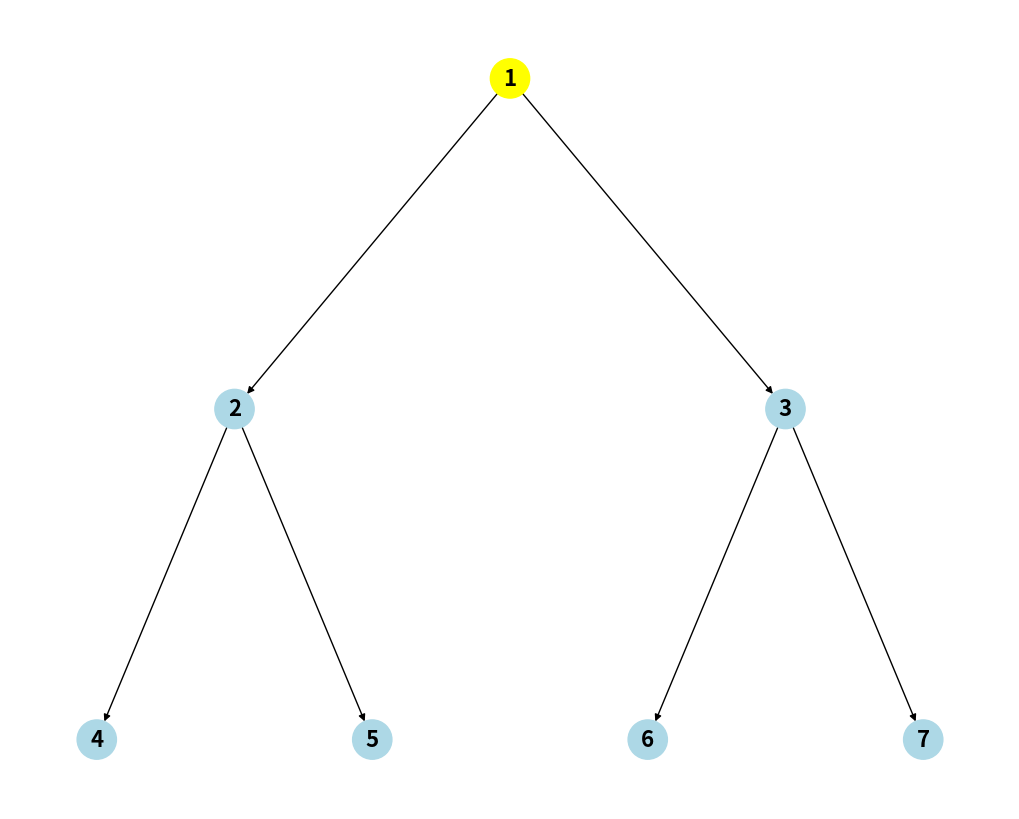
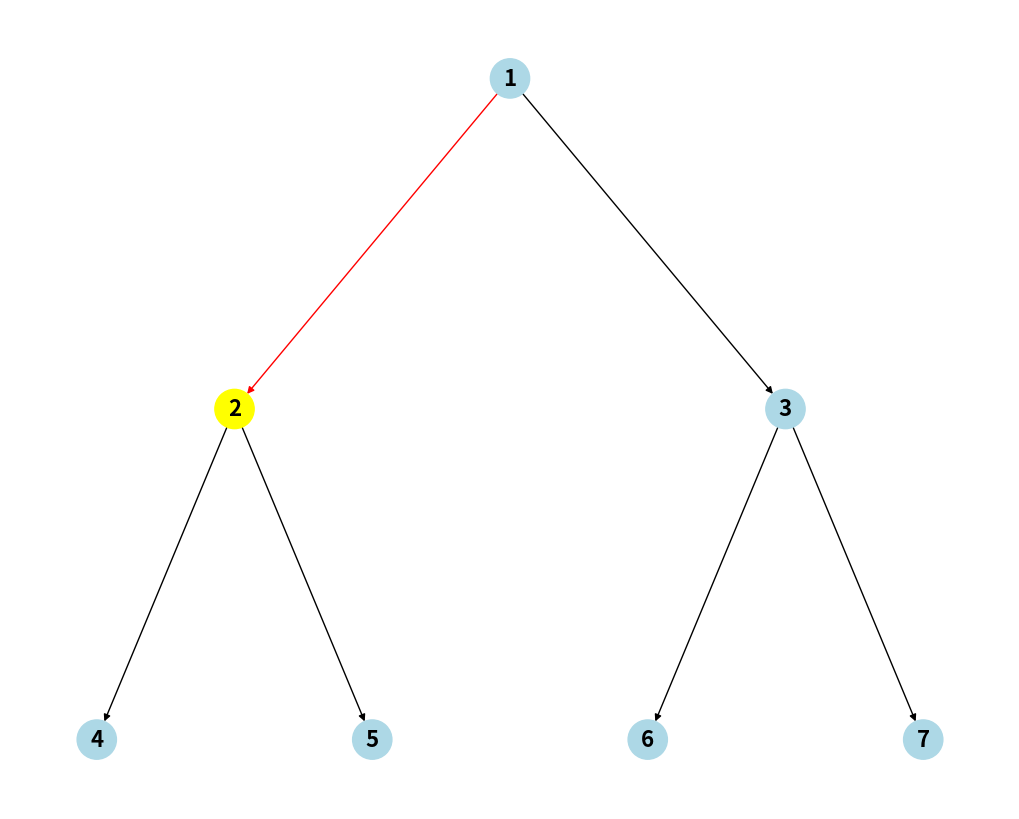
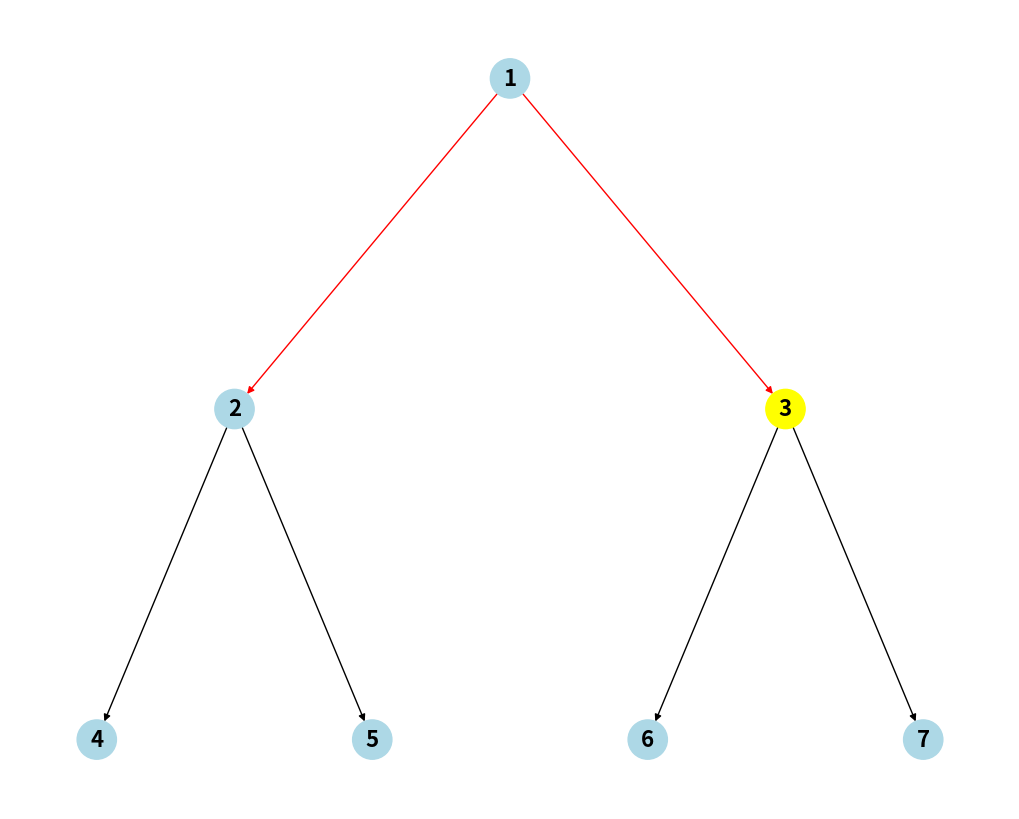
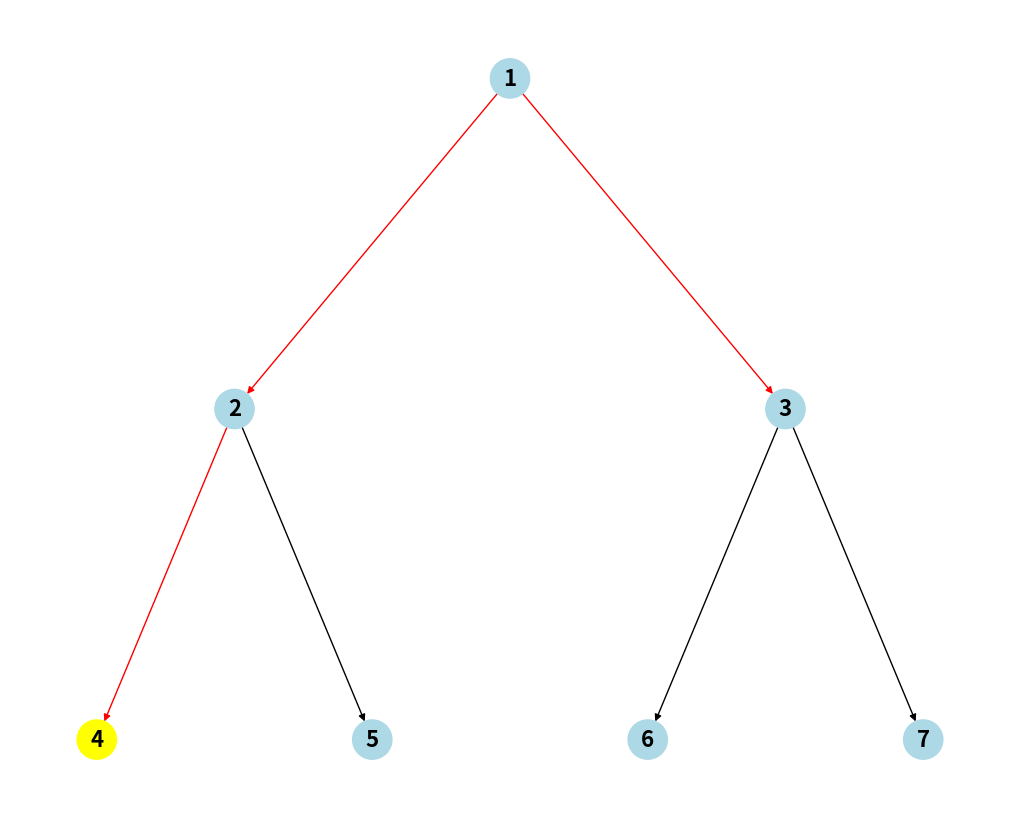
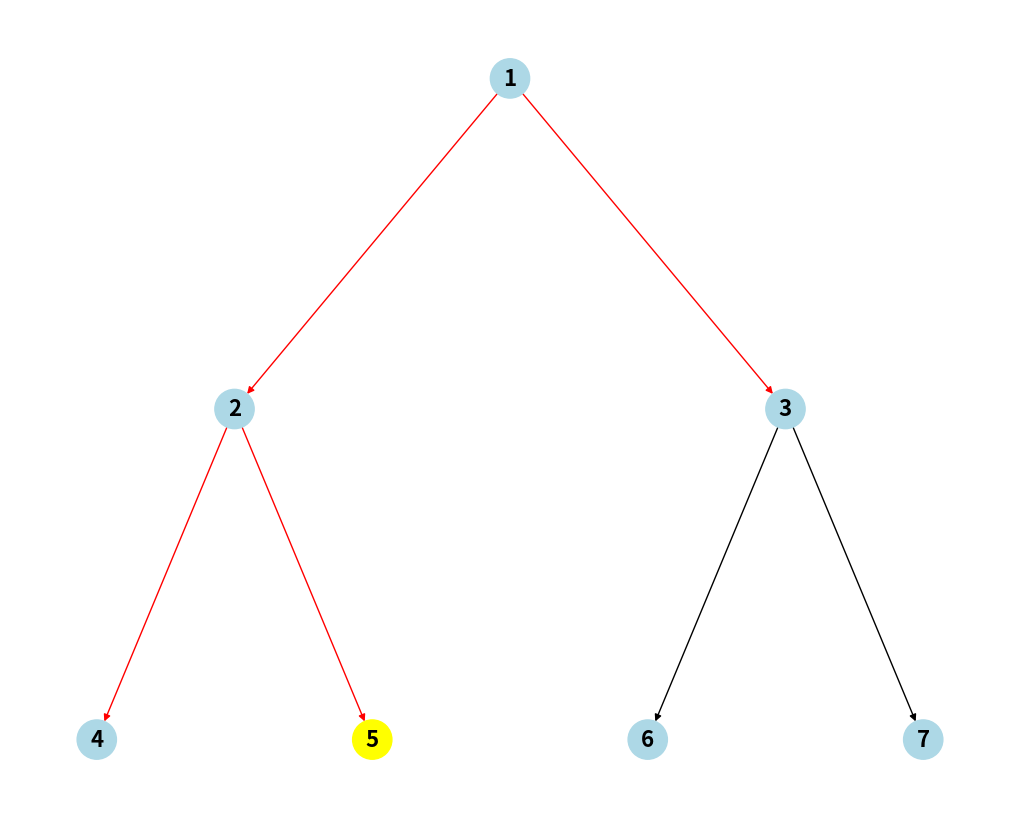
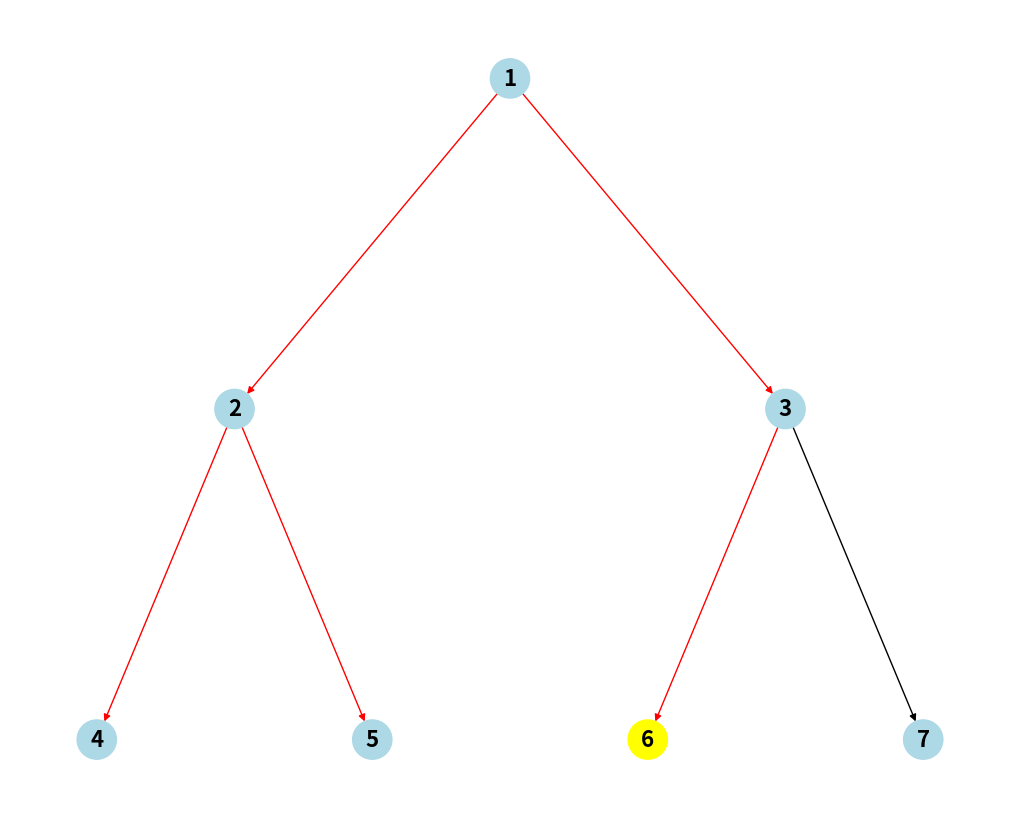
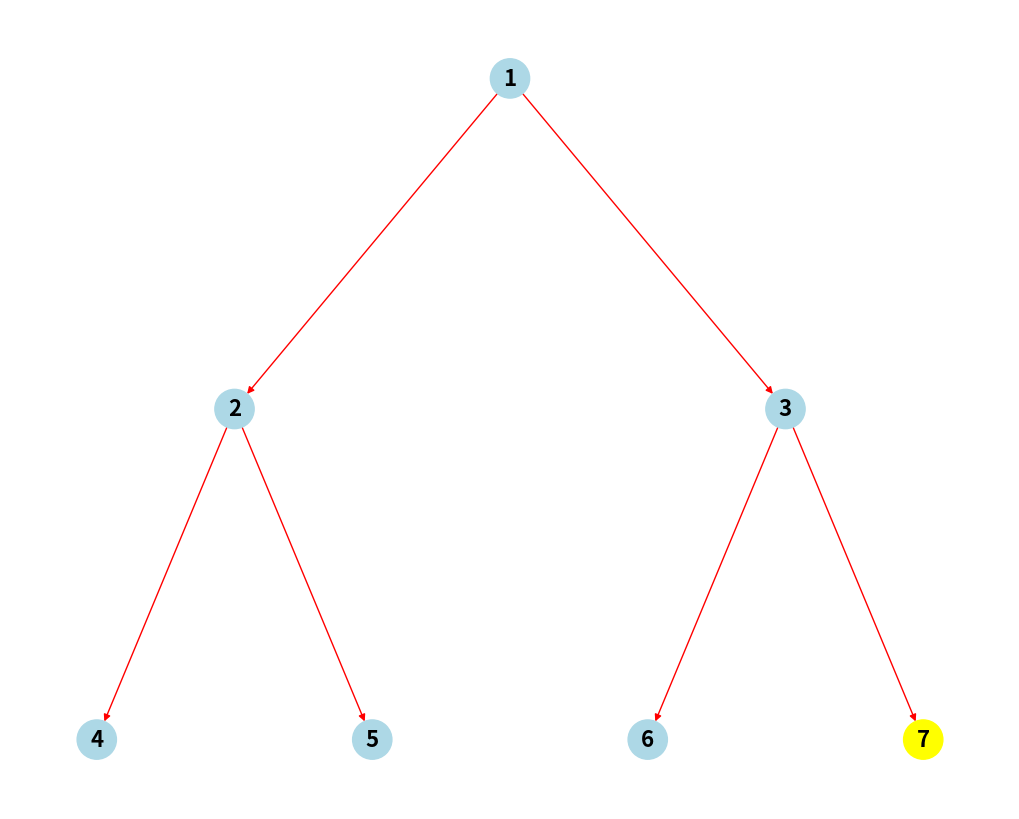

The matplotlib source for these figures, in order:
import matplotlib.pyplot as plt
import networkx as nx
from collections import deque


class TreeNode:
    def __init__(self, val=0, left=None, right=None):
        self.val = val
        self.left = left
        self.right = right


def build_tree(nodes, index=0):
    if index < len(nodes) and nodes[index] is not None:
        node = TreeNode(nodes[index])
        node.left = build_tree(nodes, 2 * index + 1)
        node.right = build_tree(nodes, 2 * index + 2)
        return node
    return None


def level_order_traversal(root, graph, pos, speed):
    result, queue = [], deque([(root, None)])  # Store (node, parent) pairs
    path = []

    while queue:
        node, parent = queue.popleft()
        if node:
            result.append(node.val)
            path.append(node.val)
            update_graph(graph, pos, node.val, path, speed)
            queue.append((node.left, node))
            queue.append((node.right, node))

    print(f"Level Order Traversal: {result}")
    return result


def update_graph(graph, pos, node_val, path, speed):
    colors = ["lightblue" if node != node_val else "yellow" for node in graph.nodes]
    edge_colors = [
        "red" if (u in path and v in path) else "black" for u, v in graph.edges
    ]

    plt.clf()
    nx.draw(
        graph,
        pos,
        with_labels=True,
        node_color=colors,
        edge_color=edge_colors,
        node_size=800,
        font_size=16,
        font_weight="bold",
    )
    plt.pause(speed)


def build_graph_from_tree(root):
    graph = nx.DiGraph()
    add_edges(graph, root)
    pos = hierarchy_pos(graph, root.val)
    return graph, pos


def add_edges(graph, node):
    if node:
        if node.left:
            graph.add_edge(node.val, node.left.val)
            add_edges(graph, node.left)
        if node.right:
            graph.add_edge(node.val, node.right.val)
            add_edges(graph, node.right)


def hierarchy_pos(G, root=None, width=1.0, vert_gap=0.2, vert_loc=0, xcenter=0.5):
    return _hierarchy_pos(G, root, width, vert_gap, vert_loc, xcenter)


def _hierarchy_pos(
    G, root, width=1.0, vert_gap=0.2, vert_loc=0, xcenter=0.5, pos=None, parent=None
):
    if pos is None:
        pos = {root: (xcenter, vert_loc)}
    else:
        pos[root] = (xcenter, vert_loc)

    children = list(G.neighbors(root))
    if not isinstance(G, nx.DiGraph) and parent is not None:
        children.remove(parent)

    if children:
        dx = width / len(children)
        nextx = xcenter - width / 2 - dx / 2
        for child in children:
            nextx += dx
            pos = _hierarchy_pos(
                G,
                child,
                width=dx,
                vert_gap=vert_gap,
                vert_loc=vert_loc - vert_gap,
                xcenter=nextx,
                pos=pos,
                parent=root,
            )
    return pos


nodes = [1, 2, 3, 4, 5, 6, 7]
root = build_tree(nodes)
graph, pos = build_graph_from_tree(root)

plt.ion()
fig, ax = plt.subplots(figsize=(10, 8))

level_order_traversal(root, graph, pos, 1.0)
plt.ioff()
plt.show()
